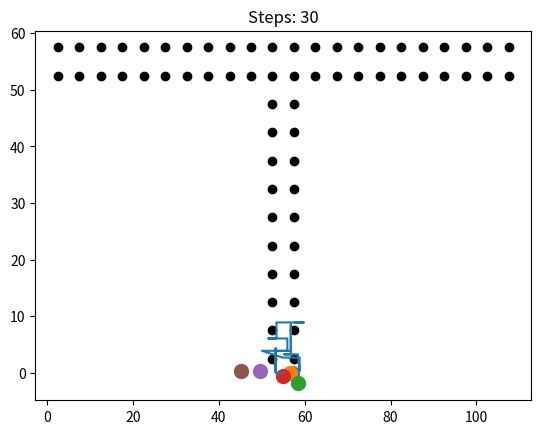
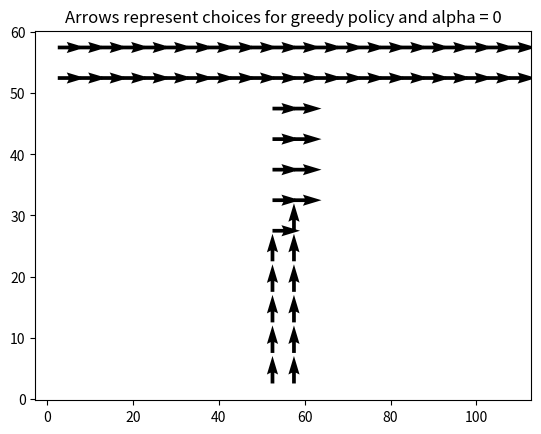

Source code (Python) for these figures, in order:
import numpy as np
import matplotlib.pyplot as plt
from scipy.linalg import pinv

def gen_place_centers():
    """
    - generates center points for a T-maze of the following form:
        - 50 cm long and 10 cm wide vertical arm with
          two horizontal arms of the same shape, all connected by 10cm x 10 cm
          junction: (1 '=' : 10cm x 10 cm block)
          ===== = =====
                =
                =
                =
                =
                =
    - the origin is defined as the bottom left corner outside of the maze
    - most upper left center in the maze is then at x = 2.5, y = 60-2.5 = 57.5
    - spacing is equidistant with distance 5 cm
    """
    # x coordinates of horizontal arms
    horArmsX = np.arange(2.5,110,step=5)
    # x coordinates of vertical arm
    verArmX = np.repeat([52.5,57.5],10)
    # collect all x coordinates    
    xCoords = np.reshape(np.concatenate((horArmsX,horArmsX,verArmX),axis=0),(64,1))
    
    # y coordinates of rows in horizontal arms
    firstRowY = np.tile([57.5],22)
    secRowY = np.tile([52.5],22)
    # y coordinates of vertical arm
    verArmY = np.tile(np.arange(47.5,0,step=-5),2)
    # collect all y coordinates
    yCoords = np.reshape(np.concatenate((firstRowY,secRowY,verArmY),axis=0),(64,1))
    
    return np.hstack((xCoords,yCoords))
    
#centers = gen_place_centers()
#plt.plot(centers[:,0],centers[:,1],'ok')
#plt.title('Place field centers in the T-maze')

def in_maze(x, y):
    """Returns True if given coordinates are inside of the maze, else False"""
    # vertical arm up to the top
    if x>=50 and x<=60 and y>=0 and y<=60:
        return True
    elif  x>=0 and x<=50 and y>=50 and y<=60:
        return True
    elif  x>=60 and x<=110 and y>=50 and y<=60:
        return True
    else:
        return False


#def newfun(state1, state2):
    


def in_pickup(x, y):
    """Returns True if given coordinates are inside the pickup area"""
    if x>=90 and x<=110 and y>=50 and y<=60:
        return True
    else:
        return False


def in_target(x, y):
    """Returns True if given coordinates are inside the target area"""
    if x>=0 and x<=20 and y>=50 and y<=60:
        return True
    else:
        return False
   
     
def input_layer(centers, state):
    """
    Computes the activity of the neurons in the input layer.
    
    This function copmutes the activity of all neurons in the input 
    layer. Sigma is assumed to be 5. This function does not perform
    a check whether the state is within the maze, this is assumed
    to be the case.
    
    Parameters:
    centers: array-like
             shape: N_neurons x 2 (x and y coordinates)
             The centers of the input neurons
    state:   array-like
             shape: 3 elements
             Containing the following elements: [x, y, alpha]
             
    Returns:
    R:       array-like
             shape: N_neurons x 2 (beta indices)
             An array containing the activity of all neurons,
             with element at position [j,beta] corresponding to 
             activity for the neuron j with population index beta.
    """
    sigma = 5    
    x = state[0]
    y = state[1]
    alpha = state[2]
    R = np.zeros((centers.shape[0],2))
    if int(alpha) == 0:
        R[:,0] = np.exp(- ((centers[:,0] - x)**2 + (centers[:,1] - y)**2)
                        / (2 * sigma**2))
        R[:,1] = 0
    elif int(alpha) == 1:
        R[:,0] = 0 
        R[:,1] = np.exp(- ((centers[:,0] - x)**2 + (centers[:,1] - y)**2)
                        / (2 * sigma**2))
    else:
        raise(Exception("input_layer function was called with alpha that " \
                         "is not 0 or 1"))
    return R


def output_layer(R, W):
    """
    Computes the activity of the neurons in the output layer.
    
    This function computes the activity of the neurons in the output 
    layer.
    
    Parameters:
    R:       array-like
             shape: N_input_neurons x 2 (beta indices)
             The activity of the neurons in the input layer.
    W:       array-like
             shape: N_output_neurons x N_input_neurons x beta_indices
             Connectivity matrix, follows format [input_neuron,
             output_neuron, beta] (corresponds to [a,j,beta] from
             the problem sheet)
    
    Returns:
    Q:       array-like
             shape: N_output_neurons
             The activity of the nreurons in the output layer.
    dirs:    array-like
             shape: N_output_neurons
             The directions that the output neurons correspond to.
             Unit is radians.
    """
    N_a = W.shape[0]
    
    # Compute Q
    # The following admittedly looks cryptic, but I tested it and it works    
    sum_over_outputs = np.sum(W[:,:,:] * R[np.newaxis,:,:], axis=1)
    Q = np.sum(sum_over_outputs, axis=1)
    
    # Compute directions
    dirs = 2*np.pi*np.arange(1,N_a+1) / N_a    
    return Q, dirs


def choose_action(Q, directions, epsilon, mean=3, sd=1.5):
    """
    Choose an action.
    
    Function returns an action that the mouse takes. The action
    is the x and y value of the movement that the rat will perform.
    
    Parameters:
    Q:       array-like
             shape: N_output_neurons
             The activity of the nreurons in the output layer.
    dirs:    array-like
             shape: N_output_neurons
             The directions that the output neurons correspond to.
             Unit is radians.
    epsilon: float
             The epsilon value determines how many times (relatively)
             the mouse chooses an exploratory action instead of the
             reward maximizing action.
             
    Returns:
    a:       int
             the action as index of Q values
    step:    [int, int]
             The step [x value, y value] that the mouse will take.
    """

    # determine stepsize
    if sd == 0:
        stepsize = mean
    else:
        stepsize = np.random.normal(loc=mean, scale=sd)
    
    # choose action
    if np.random.uniform() < epsilon:
        # take exploratory action
        a = np.random.randint(Q.shape[0])
        angle = directions[a]
    else:
        # take exploitative action
        a = np.argmax(Q)
        angle = directions[a]
    
    step = stepsize * np.array([np.cos(angle), np.sin(angle)])
    
    return a, step


def get_reward(state):
    """ Compute reward for given state."""    
    
    x = state[0]
    y = state[1]
    alpha = state[2]
    
    if in_target(x, y) and int(alpha) == 1:
        return 20
    elif not in_maze(x, y):
        return -1
    else:
        return 0


def update_state(state, step):
    """
    Does action step.

    Does action step and returns new state. Also checks whether
    a reward is received. In this exercise, if a reward is 
    received, this means that a terminal state has been reached.
    
    Parameters:
    state:     array-like
               shape: 3 elements
               Containing the following elements: [x, y, alpha]
    step:      [int, int]
               The step [x value, y value] that the mouse will take.  
               shape: 3 elements
               Containing the following elements: [x, y, alpha]    
               
    Returns:
    new_state: array-like
               shape: 3 elements
               Containing the following elements: [x, y, alpha]
    reward:    int
               reward that was received for performing last step.
    """
    alpha = state[2]    
    # calculate new position    
    x = state[0] + step[0]
    y = state[1] + step[1]
    new_state = [x, y, alpha]
    
    # update alpha if necessary
    if int(alpha) == 0:
        if in_pickup(x, y):
            new_state[2] = 1
    
    # check if final goal is reached
    if int(alpha) == 1 and in_target(x, y):
        return new_state, 20
    
    # check if the rat ran into a wall
    if not in_maze(x, y):
        return new_state, -1
    else:
        # if the rat didn't run into a wall and nothing else happened
        # return 0 reward
        return new_state, 0

    
def update_weights_eligibility(eligibility_history,
                               W, eta=.01, gamma=.95, lambda_=.70):
    """
    Update weights according to SARSA(Lambda).
    
    Update the weights of the neuron from input layer to output layer
    according to the SARSA(Lambda) rule.
    
    Parameters:
    eligibility_history: list of lists
                The "higher" dimension holds the history of the chosen
                actions and states, and every list of the list holds 
                the five parameters [R_t, Q_t, action_t, reward, Q_t1]
                (see the "normal" update_weights function).
    W:          array-like
                shape: N_output_neurons x N_input_neurons x beta_indices
                Connectivity matrix, follows format [input_neuron,
                output_neuron, beta] (corresponds to [a,j,beta] from
                the problem sheet)
    eta:        float, optional
                Learning rate
    gamma:      float, optional
                Discount factor
    lambda_:    float, optional
                memory discount
    """    
    elig_len = len(eligibility_history)
    gammalambda_ = gamma * lambda_ # just to save the computation..

    for t in np.arange(elig_len-1,-1,-1):       
        e = gammalambda_**(elig_len - t - 1)
        if e < .01:
            break
        eligibility_history_list = eligibility_history[t]
        R_t = eligibility_history_list[0]
        Q_t = eligibility_history_list[1]
        action_t = eligibility_history_list[2]
        reward = eligibility_history_list[3]
        Q_t1 = eligibility_history_list[4]
        
        delta_Q = eta * (reward + gamma*Q_t1 - Q_t) * e
        delta_W = delta_Q * pinv(R_t).T
        W[action_t,:,:] = W[action_t,:,:] + delta_W
    
    # trim eligibility history to those values that are actually
    # processed (which corresponds to deleting the oldest element)
    if t > 0:
        del eligibility_history[0]
        
    return W, eligibility_history

def reset_mouse(old_state, new_state):    
    def is_between(a, b, c):
        a[0], a[1] = round(a[0], 3), round(a[1], 3)
        b[0], b[1] = round(b[0], 3), round(b[1], 3)
        c[0], c[1] = round(c[0], 3), round(c[1], 3)
        return (np.isclose((b[0] - a[0]) * (c[1] - a[1]), (c[0] - a[0]) * (b[1] - a[1])) and
            (((a[0] <= c[0]) and (b[0] >= c[0])) or ((a[0] >= c[0]) and (b[0] <= c[0]))) and
            (((a[1] <= c[1]) and (b[1] >= c[1])) or ((a[1] >= c[1]) and (b[1] <= c[1]))))
    
    def intersection(q0, q1, p0, p1):
        dy = q0[1] - p0[1]
        dx = q0[0] - p0[0]
        lhs0 = [-dy, dx]
        rhs0 = p0[1] * dx - dy * p0[0]
        
        dy = q1[1] - p1[1]
        dx = q1[0] - p1[0]
        lhs1 = [-dy, dx]
        rhs1 = p1[1] * dx - dy * p1[0]
        
        a = np.array([lhs0, 
                      lhs1])
        
        b = np.array([rhs0, 
                      rhs1])
        try:
            px = np.linalg.solve(a, b)
        except:
            px = np.array([np.nan, np.nan])
        return px
    old_pos = old_state[:2]
    new_pos = new_state[:2]

    startpoints = np.array([[0, 60],
                            [0, 50],
                            [60, 50],
                            [50, 0],
                            [0, 50],
                            [50, 0],
                            [60, 0],
                            [110, 50]])
    endpoints = np.array([[110, 60],
                          [50, 50],
                          [110, 50],
                          [60, 0],
                          [0, 60],
                          [50, 50],
                          [60, 50],
                          [110, 60]])
    for i in np.arange(8):   
        px = intersection(startpoints[i,:], old_pos, endpoints[i,:], new_pos)
        if is_between(startpoints[i,:], endpoints[i,:], px) and \
           is_between(old_pos, new_pos, px):
            print("The line sected is number " + str(i))
            reset_to = px + .1 * (old_pos - px)
            print(np.hstack((reset_to, old_state[2])))
            return np.hstack((reset_to, old_state[2]))
    print("no line was sected apparently")
    print(old_pos)
    print(new_pos)

N_a = 4
centers = gen_place_centers()
W = np.random.normal(size=(N_a, centers.shape[0], 2))
W = np.zeros((N_a, centers.shape[0], 2))
epsilon = 1
break_after_steps = 30


for episode in np.arange(500):

    # initialize s    
    state_t = [55,0,0]
    eligibility_history = []
    # initialize variables
    non_terminal = True
    steps_needed = 0
    states = [state_t]    
    bumps = []

    # choose a from s using policy
    R_t = input_layer(centers, state_t)
    Q_t, directions = output_layer(R_t, W)
    a_t, step_t = choose_action(Q_t, directions, epsilon)

    # repeat (steps of the episode)
    while non_terminal:

        if steps_needed >= break_after_steps:
            # if more than break_after_steps steps were needed, break (because the mouse
            # most likely got stuck)
            print("needed more than break_after_steps steps")
            break
        
        steps_needed += 1
        state_t1, r = update_state(state_t, step_t)
           

        # choose a_t1 from state_t1 using policy
        R_t1 = input_layer(centers, state_t1)
        Q_t1, directions = output_layer(R_t1, W)
        a_t1, step_t1 = choose_action(Q_t1, directions, epsilon)


        # Distinguish the three cases of reward (-1, 0 and 20)
        if r == -1 :
            # if the reward was -1, the mouse crashed into the wall. In this
            # case, Q_t1 is zero. Also, do not append the state to the history
            # of states (needed for plotting later)
            eligibility_history.append([R_t, Q_t[a_t], a_t, r, 0])
            bumps.append(state_t1)
            ###################################################################
            # Reset mouse
            state_t1 = reset_mouse(state_t, state_t1)
            print(state_t1)
            # choose a new step
            R_t1 = input_layer(centers, state_t1)
            Q_t1, directions = output_layer(R_t1, W)
            a_t1, step_t1 = choose_action(Q_t1, directions, epsilon)
        elif r == 0:
            states.append(state_t1)
            eligibility_history.append([R_t, Q_t[a_t], a_t, r, Q_t1[a_t1]])
        elif r == 20:
            # In the case that the reward is 20, the trial is over and Q_t1 is
            # therefore zero. Also set the flag to end the loop.
            states.append(state_t1)
            eligibility_history.append([R_t, Q_t[a_t], a_t, r, 0])
            non_terminal = False
        

        # it seems weird that update_weight_eligibility returns the eligibility
        # history (although it gets it as an argument), but that is because
        # the eligibility history is "trimmed" to a useful length (see docstring
        # of the function)
        W, eligibility_history = update_weights_eligibility(eligibility_history, W)       


            
        # set a_t1, step_t1, Q_t1, R_t1 to currenct values
        state_t = state_t1
        step_t = step_t1
        Q_t = Q_t1
        a_t = a_t1
        R_t = R_t1
            
    if r == 20 or steps_needed >= break_after_steps:
        print("steps needed: " + str(steps_needed))
        states = np.array(states[-32:])
        plt.figure()
        plt.plot(centers[:,0],centers[:,1],'ok')
        plt.plot(states[:,0], states[:,1])
        plt.title("Steps: " +str(steps_needed))
        for bump in bumps:
            plt.scatter(bump[0], bump[1], s = 100)
        if steps_needed > break_after_steps:
            break
    
    if steps_needed < 500:
        # if there was an episode where just 60 steps were needed, stop
        break
    
    epsilon = 1.4**(-episode-1) + .1





# vector field
arrowvec = np.zeros(centers.shape)
for idx, coordinate in enumerate(centers):
    alpha = 0
    state = np.array([coordinate[0], coordinate[1], alpha])
    R = input_layer(centers, state)
    Q, direction = output_layer(R, W)
    _, arrowvec[idx,:] = choose_action(Q, directions, 0, mean=.6, sd=0)
plt.figure()
plt.quiver(centers[:,0], centers[:,1], arrowvec[:,0], arrowvec[:,1])
plt.title("Arrows represent choices for greedy policy and alpha = 0")
